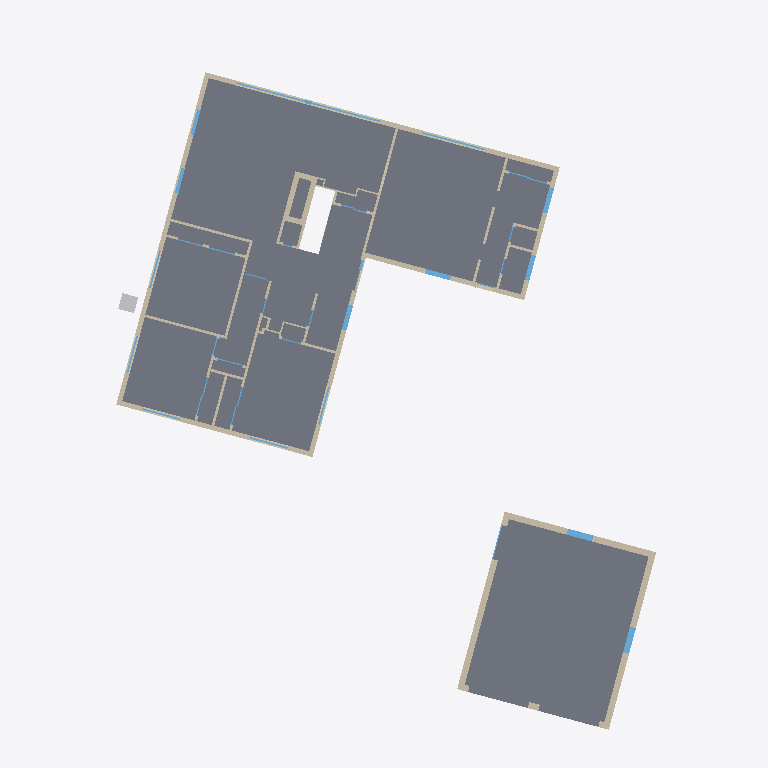
Plan cut of the same IFC building model at storey 'ID114 Garage' (level 0.00 m, cut at 1.40 m), seen from above with north up, elements coloured by IFC class: 36 walls (beige), 23 windows (light blue), 2 slabs (grey), 1 other element (light grey). Cut surfaces are drawn darker.
Extent 26.5 m × 33.1 m × 8.3 m (x, y, z). Storeys (4): ID108 Basement at 0.00 m; ID124 Roof at 0.00 m; ID114 Garage at 0.00 m; ID118 1st Floor at 0.00 m. Elements (138): 71 IfcWall, 42 IfcWindow, 10 IfcSlab, 7 IfcFooting, 5 IfcBeam, 3 IfcBuildingElementProxy.

HEADER;
FILE_DESCRIPTION(('ViewDefinition [CoordinationView]'),'2;1');
FILE_NAME('','2014-07-24T19:38:28',(''),('',''),'IfcOpenShell 0.5.0-dev','IfcOpenShell 0.5.0-dev','');
FILE_SCHEMA(('IFC2X3'));
ENDSEC;
DATA;
#20=IFCPROJECT('12e5d54a_068a_4fb5_a69',#5,'IFCopenHouse_Lantern_Hollow_IFC',$,$,$,$,(#11),#19);
#31=IFCSITE('2119cccc_e50f_4484_b4e',#5,'Site',$,$,#30,$,$,.ELEMENT.,$,$,$,$,$);
#33=IFCBUILDING('8d3e604d_ff1c_47d3_96f',#5,'ID97 IFCopenHouse_Lantern_Hollow',$,$,#25,$,$,.ELEMENT.,$,$,$);
#40=IFCBUILDINGSTOREY('cf756ad0_2f56_4996_980',#5,'ID108 Basement',$,$,#39,$,$,.ELEMENT.,$);
#47=IFCBUILDINGSTOREY('b1ccd993_1a38_4f19_806',#5,'ID124 Roof',$,$,#46,$,$,.ELEMENT.,$);
#54=IFCBUILDINGSTOREY('c28d253f_319b_4b31_a16',#5,'ID114 Garage',$,$,#53,$,$,.ELEMENT.,$);
#61=IFCBUILDINGSTOREY('111b4184_8719_40d3_bb4',#5,'ID118 1st Floor',$,$,#60,$,$,.ELEMENT.,$);
#15633=IFCSLAB('a46fae57_cf57_4eb6_9ed',#5,'ID7922 Floor:2 x 10 Floor:197194',$,$,#15630,#15632,$,.NOTDEFINED.);
#8458=IFCSLAB('cd323f95_4cdf_42e5_888',#5,'ID6289 Floor:Slab - Concrete - Garage:172747',$,$,#8455,#8457,$,.NOTDEFINED.);
#269=IFCWALL('75e88cf5_d251_483b_acf',#5,'ID12296 Basic Wall:Brick on Wood Studs:203606',$,$,#266,#268,$);
#7246=IFCWALL('1c47a1b5_3a67_4703_965',#5,'ID12200 Basic Wall:Brick on Wood Studs:203605',$,$,#7243,#7245,$);
#8678=IFCWALL('9932bafa_b702_45ae_9c3',#5,'ID4745 Basic Wall:Brick on Wood Stud - Garage:160869',$,$,#8675,#8677,$);
#8520=IFCWALL('567c1063_72a2_4be3_b8a',#5,'ID4898 Basic Wall:Brick on Wood Stud - Garage:160960',$,$,#8517,#8519,$);
#8416=IFCWALL('5e826647_c7d4_4718_a26',#5,'ID4605 Basic Wall:Brick on Wood Stud - Garage:160786',$,$,#8413,#8415,$);
#422=IFCWALL('f1719788_80c5_4a92_936',#5,'ID11283 Basic Wall:Brick on Wood Studs:203604',$,$,#419,#421,$);
#6523=IFCWALL('0e8b154b_4d5f_406a_976',#5,'ID11162 Basic Wall:Brick on Wood Studs:203603',$,$,#6520,#6522,$);
#2072=IFCWALL('5e4141df_86e0_4be6_87d',#5,'ID10390 Basic Wall:Brick on Wood Studs:203602',$,$,#2069,#2071,$);
#1165=IFCWALL('a308a567_4283_44f5_aa4',#5,'ID12409 Basic Wall:Brick on Wood Studs:203607',$,$,#1162,#1164,$);
#20416=IFCWALL('f99eaed1_a46b_41d9_a30',#5,'ID14114 Basic Wall:Interior - 4.75" Partition - Wood Stud:210034',$,$,#20413,#20415,$);
#21267=IFCBUILDINGELEMENTPROXY('75070a8a_5cae_4c92_b49',#5,'ID3557 AC Unit:AC Unit:158080',$,$,#21264,#21266,$,.ELEMENT.);
#19567=IFCWINDOW('ae695c9d_f864_4aa7_846',#5,'ID12675 Living Room Window:Type 1:204258',$,$,#19564,#19566,$,0.0,0.0);
#9375=IFCWALL('209c1b24_fd02_4402_85b',#5,'ID15933 Basic Wall:Interior - 4.75" Partition - Wood Stud:214287',$,$,#9372,#9374,$);
#9631=IFCWALL('baa2d97b_da9f_404f_ae6',#5,'ID15886 Basic Wall:Interior - 4.75" Partition - Wood Stud:214193',$,$,#9628,#9630,$);
#15558=IFCWALL('9e178d21_85db_412d_b21',#5,'ID13038 Basic Wall:Interior - 4.75" Partition - Wood Stud:209041',$,$,#15555,#15557,$);
#6292=IFCWALL('bf9c254b_7754_4aeb_ada',#5,'ID14574 Basic Wall:Chimney & Fireplace Wall:211606',$,$,#6289,#6291,$);
#20681=IFCWALL('1cc94488_964d_4388_816',#5,'ID15839 Basic Wall:Interior - 4.75" Partition - Wood Stud:214104',$,$,#20678,#20680,$);
#9590=IFCWALL('dbe3defa_7e9d_479e_906',#5,'ID16458 Basic Wall:Interior - 4.75" Partition - Wood Stud:214890',$,$,#9587,#9589,$);
#1247=IFCWALL('27f2d1ef_fef1_4aed_bab',#5,'ID14480 Basic Wall:Chimney & Fireplace Wall:211378',$,$,#1244,#1246,$);
#8611=IFCWALL('ee6ef873_63bc_4edc_bca',#5,'ID4832 Basic Wall:Brick on Wood Stud - Garage:160916',$,$,#8608,#8610,$);
#12559=IFCWINDOW('4d7ebadf_9eb2_48d6_a0b',#5,'ID5796 Transom with Trim - Garage:existing:169260',$,$,#12556,#12558,$,0.0,0.0);
#15477=IFCWINDOW('c2461d8d_3430_406a_a46',#5,'ID5869 Transom with Trim - Garage:existing:170359',$,$,#15474,#15476,$,0.0,0.0);
#18931=IFCWALL('b2d20b08_0125_4707_a4f',#5,'ID17982 Basic Wall:Interior - 4.75" Partition - Wood Stud:217129',$,$,#18928,#18930,$);
#945=IFCWALL('e2ee29f9_a317_4778_93e',#5,'ID14423 Basic Wall:Chimney & Fireplace Wall:211177',$,$,#942,#944,$);
#12888=IFCWINDOW('e8935633_e3aa_4c14_baa',#5,'ID18602 Fixed:46 7/8in x 38 3/8in:218810',$,$,#12885,#12887,$,0.0,0.0);
#18406=IFCWINDOW('18033184_840e_4d4b_9d4',#5,'ID18744 Fixed:46 7/8in x 38 3/8in:218964',$,$,#18403,#18405,$,0.0,0.0);
#20048=IFCWINDOW('4ca96649_7357_4f76_80a',#5,'ID18672 Fixed:46 7/8in x 38 3/8in:218882',$,$,#20045,#20047,$,0.0,0.0);
#10674=IFCWINDOW('e1152047_8a9e_4983_a36',#5,'ID18532 Fixed:46 7/8in x 38 3/8in:218622',$,$,#10671,#10673,$,0.0,0.0);
#20327=IFCWINDOW('fe0dd5cb_33a3_4348_b82',#5,'ID18347 FamilyRoom Window:Type 1:217625',$,$,#20324,#20326,$,0.0,0.0);
#12621=IFCWALL('05626c87_bff0_44c9_b50',#5,'ID16552 Basic Wall:Interior - 4.75" Partition - Wood Stud:215154',$,$,#12618,#12620,$);
#2791=IFCWALL('65198c3a_ebb5_42d4_a9e',#5,'ID15035 Basic Wall:Chimney & Fireplace Wall:211904',$,$,#2788,#2790,$);
#13375=IFCWINDOW('29aa2f2a_1152_460f_ab4',#5,'ID19628 Casement Dbl with Trim:46 7/8in x 62 5/8in:221195',$,$,#13372,#13374,$,0.0,0.0);
#11169=IFCWINDOW('1afc2ce2_a358_4866_a63',#5,'ID19557 Casement Dbl with Trim:46 7/8in x 62 5/8in:221088',$,$,#11166,#11168,$,0.0,0.0);
#15940=IFCWALL('43068d78_bf4c_47b3_a9f',#5,'ID13567 Basic Wall:Interior - 4.75" Partition - Wood Stud:209448',$,$,#15937,#15939,$);
#11210=IFCWALL('65dbe2a5_fcbe_4413_a50',#5,'ID18029 Basic Wall:Interior - 4.75" Partition - Wood Stud:217195',$,$,#11207,#11209,$);
#17479=IFCWALL('cb5f1bd4_8c5c_4710_9d4',#5,'ID16599 Basic Wall:Interior - 4.75" Partition - Wood Stud:215222',$,$,#17476,#17478,$);
#15175=IFCWALL('897a2ae0_170d_4eee_a0f',#5,'ID16505 Basic Wall:Interior - 4.75" Partition - Wood Stud:214979',$,$,#15172,#15174,$);
#18141=IFCWALL('258442ed_3ef7_4d76_bd8',#5,'ID15980 Basic Wall:Interior - 4.75" Partition - Wood Stud:214460',$,$,#18138,#18140,$);
#9293=IFCWINDOW('dae0fe2a_0009_4753_b88',#5,'ID18985 71x39:Type 1:219920',$,$,#9290,#9292,$,0.0,0.0);
#14821=IFCWALL('8a629a68_126f_4891_b79',#5,'ID13520 Basic Wall:Interior - 4.75" Partition - Wood Stud:209340',$,$,#14818,#14820,$);
#17752=IFCWINDOW('90a4c550_8657_4627_a2d',#5,'ID19225 71x39:Type 1:220089',$,$,#17749,#17751,$,0.0,0.0);
#18828=IFCWINDOW('0257c8fe_676c_441a_8b3',#5,'ID19294 71x39:Type 1:221059',$,$,#18825,#18827,$,0.0,0.0);
#21220=IFCWINDOW('945ff5d8_dbf6_43f9_8de',#5,'ID18914 71x39:Type 1:219833',$,$,#21217,#21219,$,0.0,0.0);
#15093=IFCWINDOW('c47e8c29_d527_480f_a3c',#5,'ID19154 71x39:Type 1:220068',$,$,#15090,#15092,$,0.0,0.0);
#15216=IFCWALL('5d97054d_1220_48bc_b80',#5,'ID15082 Basic Wall:Interior - 4.75" Partition - Wood Stud:211976',$,$,#15213,#15215,$);
#8912=IFCWALL('18782fdc_a5d2_47ba_9f9',#5,'ID15129 Basic Wall:Interior - 4.75" Partition - Wood Stud:212131',$,$,#8909,#8911,$);
#21675=IFCWALL('ee6af873_0251_4437_a86',#5,'ID14329 Basic Wall:Interior - 2.75" Partition - Wood Stud:210970',$,$,#21672,#21674,$);
#18060=IFCWALL('859426df_af68_4b12_97f',#5,'ID13614 Basic Wall:Interior - 4.75" Partition - Wood Stud:209499',$,$,#18057,#18059,$);
#12303=IFCWINDOW('42447f31_3fa6_491c_8ad',#5,'ID13472 Sliding-Closet:72" x 84":209211',$,$,#12300,#12302,$,0.0,0.0);
#16453=IFCWINDOW('10f27b19_759e_4feb_aa6',#5,'ID18177 Sliding-Closet:72" x 80":217525',$,$,#16450,#16452,$,0.0,0.0);
#20938=IFCWINDOW('cac12cbe_0a45_43fb_868',#5,'ID19792 entrance:entrance:222149',$,$,#20935,#20937,$,0.0,0.0);
#13893=IFCWINDOW('5375306a_e21c_43bd_b74',#5,'ID18104 Sliding-Closet:72" x 80":217485',$,$,#13890,#13892,$,0.0,0.0);
#14739=IFCWALL('2fea0995_e6e3_43a0_954',#5,'ID14527 Basic Wall:Interior - 4.75" Partition - Wood Stud:211457',$,$,#14736,#14738,$);
#8871=IFCWINDOW('6766fc57_ac69_483a_b82',#5,'ID5603 Double-Glass - Garage - Existing:Garage - Existing:167115',$,$,#8868,#8870,$,0.0,0.0);
#15857=IFCWALL('caa1d529_4855_4d72_aa0',#5,'ID17147 Basic Wall:Interior - 2.75" Partition - Wood Stud:215904',$,$,#15854,#15856,$);
#17417=IFCWINDOW('105ca9ee_1d02_4da1_9e1',#5,'ID17669 Double-Panel 2:48" x 80":216817',$,$,#17414,#17416,$,0.0,0.0);
#11762=IFCWINDOW('e49195b0_1ddd_4c08_a37',#5,'ID14987 Sliding-Closet:48" x 80":211826',$,$,#11759,#11761,$,0.0,0.0);
#19608=IFCWALL('aab49673_3c83_474e_be9',#5,'ID14225 Basic Wall:Interior - 2.75" Partition - Wood Stud:210778',$,$,#19605,#19607,$);
#10413=IFCWINDOW('cb2f19ee_fde9_41ff_baf',#5,'ID17935 Double-Panel 2:48" x 80":217056',$,$,#10410,#10412,$,0.0,0.0);
#18019=IFCWALL('d267e732_3ca4_439d_a32',#5,'ID17194 Basic Wall:Interior - 4.75" Partition - Wood Stud:215966',$,$,#18016,#18018,$);
ENDSEC;